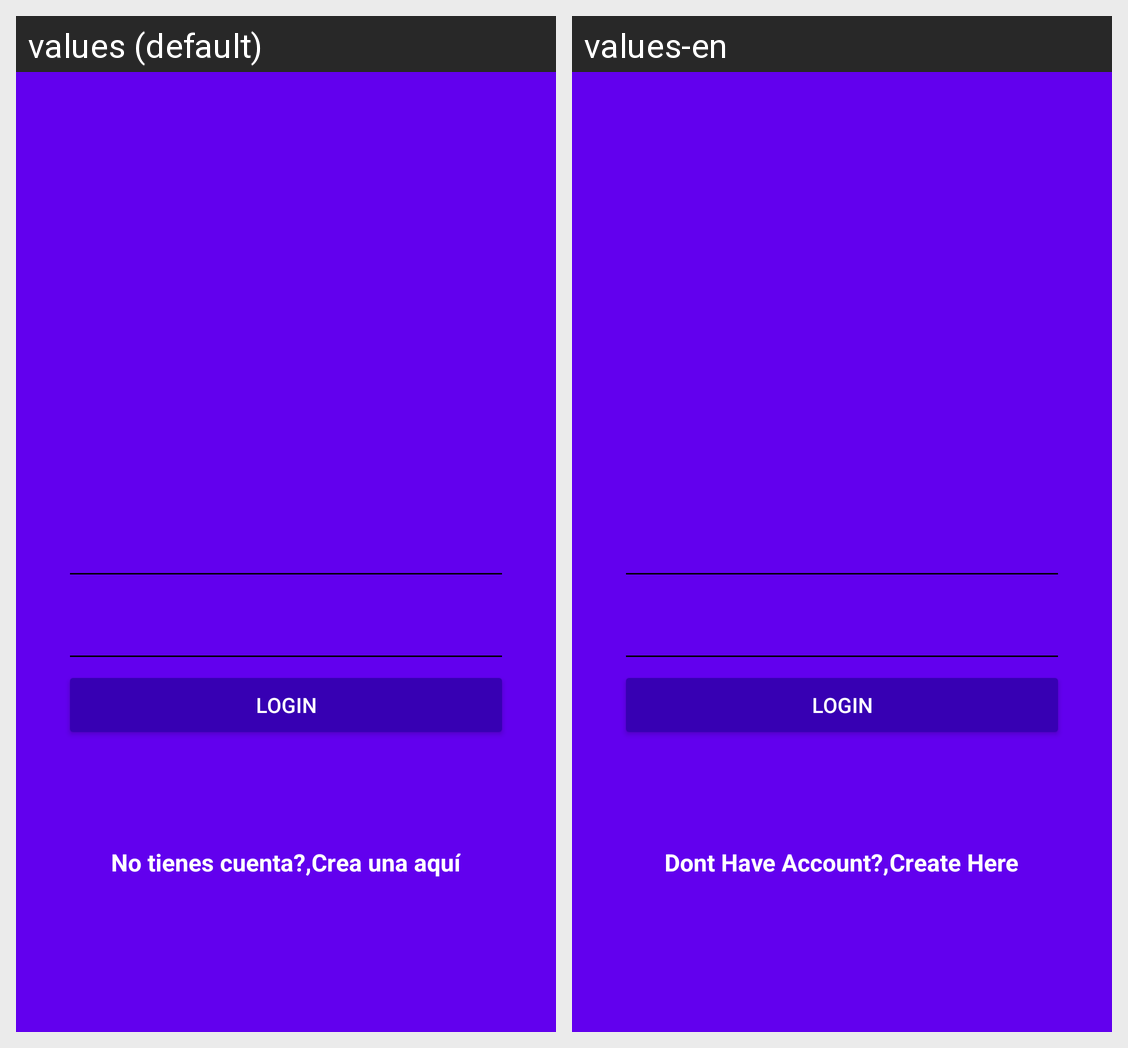

The Android screen above is rendered under two locales of the same app. Produce the string resources it draws, with the default and per-locale values.
Android screen res/layout/activity_login.xml rendered under 2 locales, left to right: values (default), values-en. Device: Nexus 5 (rendered at 1080×1920; each locale shown at half size, 540×960, under a caption strip naming it); theme AppTheme.
Strings drawn on this screen, with the default value and each locale's value (text and hints the layout hard-codes, and strings that could not be matched under every locale, appear in the picture but are not listed):

hint_username
  values: Nombre de Usuario
  values-en: User Name

hint_password
  values: Contraseña
  values-en: Password

text_button_login
  values: Login
  values-en: Login

dont_have_account
  values: No tienes cuenta?,
  values-en: Dont Have Account?,

create_here
  values: Crea una aquí
  values-en: Create Here
